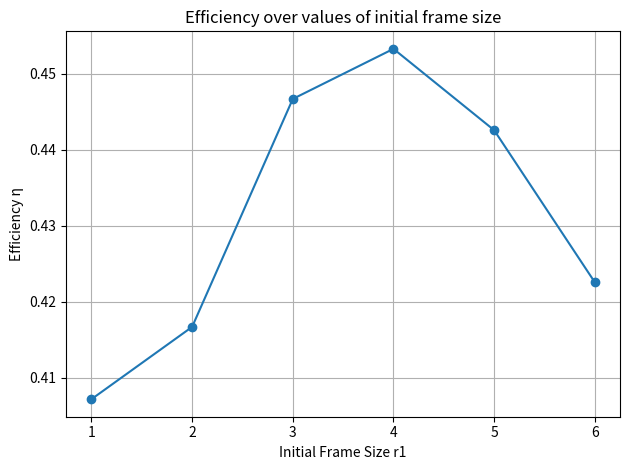

The matplotlib source for this figure:
import itertools
import matplotlib.pyplot as plt

# number of tags
N = 4

# pre-computed L0, L1, L2, L3
L = {
    0: 0,
    1: 1,
    2: 4,
    3: 51 / 8,
}

# returns a dict mapping number of successful slots s (0…N)
# to P{S=s} when N tags pick uniformly among r slots.
def compute_prob_dist(r):
    outcomes = itertools.product(range(r), repeat=N)
    total = r**N
    distribution = {}
    for outcome in outcomes:
        # count how many slots were chosen exactly once
        # such that there are no collisions in the same slot
        counts = [outcome.count(slot) for slot in range(r)]
        successes = sum(1 for c in counts if c == 1)
        distribution[successes] = distribution.get(successes, 0) + 1
    # convert counts to probabilities
    for s in distribution:
        distribution[s] /= total
    return distribution

# compute L4 by solving the recursion for r = 4:
dist4 = compute_prob_dist(4)
P0 = dist4.get(0, 0)
# numerator = r + sum_{s=1..3} P(S=s) * L_{4−s}
num = 4 + sum(dist4.get(s, 0) * L[4 - s] for s in range(1, 4))
# then L4 = num / (1 − P0)
L[4] = num / (1 - P0)

# for each initial frame size r1 compute E[T] and η
results = []
for r1 in range(1, 7):
    dist = compute_prob_dist(r1)
    # E[T]
    expected_resolution_time = r1 + sum(dist.get(s, 0) * L[N - s] for s in dist)
    # η = N / E[T]
    eta = N / expected_resolution_time
    results.append({"r1": r1, "E[T]": expected_resolution_time, "η": eta})

print(results)

# display results
r1_values = list(range(1, 7))
etas = [results[i]["η"] for i in range(0, 6)]
plt.figure()
plt.plot(r1_values, etas, marker="o")
plt.xlabel("Initial Frame Size r1")
plt.ylabel("Efficiency η")
plt.title("Efficiency over values of initial frame size")
plt.grid(True)
plt.xticks(r1_values)
plt.tight_layout()
plt.show()
